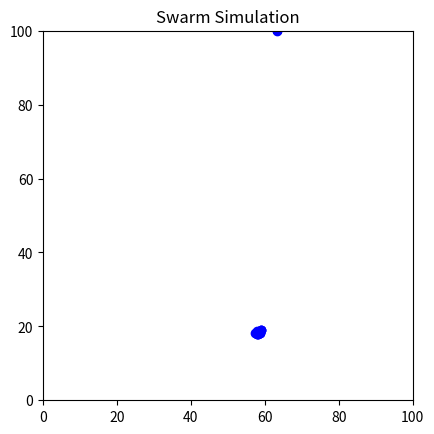

Write Python code to recreate this figure.
import numpy as np
import matplotlib.pyplot as plt

class Leader:
    def __init__(self, x, y, velocity):
        self.x = x
        self.y = y
        self.velocity = velocity

    def move(self):
        self.x += self.velocity[0]
        self.y += self.velocity[1]

class Follower:
    def __init__(self, x, y):
        self.x = x
        self.y = y

    def follow_leader(self, leader):
        dx = leader.x - self.x
        dy = leader.y - self.y
        distance = np.sqrt(dx**2 + dy**2)
        if distance > 0:
            self.x += dx / distance
            self.y += dy / distance

class Swarm:
    def __init__(self, num_leaders, num_followers, width, height):
        self.leaders = [Leader(np.random.uniform(0, width), np.random.uniform(0, height), np.random.uniform(-1, 1, 2)) for _ in range(num_leaders)]
        self.followers = [Follower(np.random.uniform(0, width), np.random.uniform(0, height)) for _ in range(num_followers)]
        self.width = width
        self.height = height

    def step(self):
        for leader in self.leaders:
            leader.move()
        for follower in self.followers:
            closest_leader = min(self.leaders, key=lambda leader: np.sqrt((leader.x - follower.x)**2 + (leader.y - follower.y)**2))
            follower.follow_leader(closest_leader)

def visualize(swarm):
    plt.clf()
    plt.xlim(0, swarm.width)
    plt.ylim(0, swarm.height)
    plt.gca().set_aspect('equal', adjustable='box')
    plt.title('Swarm Simulation')

    for leader in swarm.leaders:
        plt.plot(leader.x, leader.y, 'ro')
    for follower in swarm.followers:
        plt.plot(follower.x, follower.y, 'bo')

    plt.pause(0.01)

def main():
    num_leaders = 5
    num_followers = 50
    width = 100
    height = 100
    swarm = Swarm(num_leaders, num_followers, width, height)

    plt.ion()
    plt.figure()

    num_steps = 100
    for step in range(num_steps):
        swarm.step()
        visualize(swarm)

    plt.ioff()
    plt.show()

if __name__ == "__main__":
    main()
